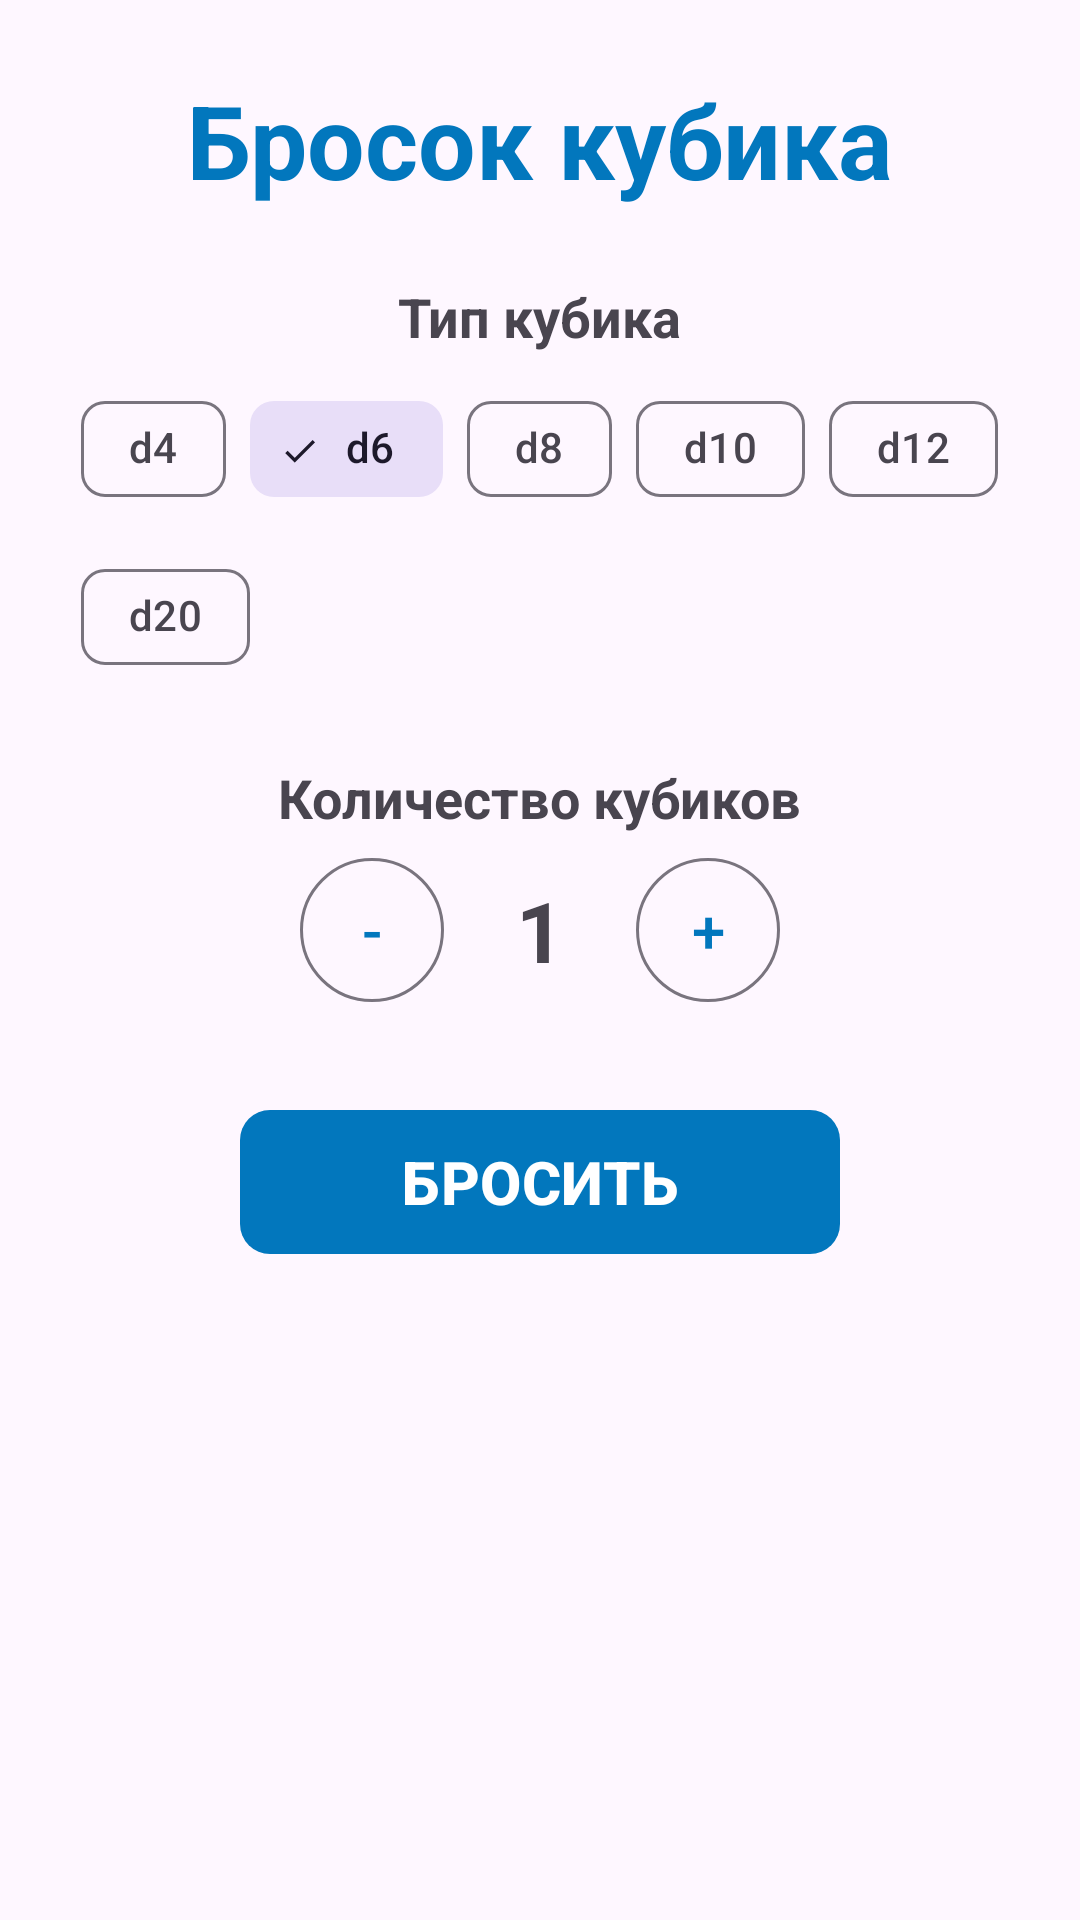

Reconstruct the res/layout file that produces this screen, plus the resources it refers to.
<!-- AndroidManifest.xml: application theme Theme.DiceRoller -->
<!-- res/layout/fragment_roll.xml -->
<?xml version="1.0" encoding="utf-8"?>
<ScrollView
    xmlns:android="http://schemas.android.com/apk/res/android"
    xmlns:app="http://schemas.android.com/apk/res-auto"
    android:layout_width="match_parent"
    android:layout_height="match_parent"
    android:fillViewport="true">

    <LinearLayout
        android:layout_width="match_parent"
        android:layout_height="wrap_content"
        android:orientation="vertical"
        android:padding="24dp"
        android:gravity="center_horizontal">

        <TextView
            android:layout_width="wrap_content"
            android:layout_height="wrap_content"
            android:text="@string/roll_title"
            android:textSize="34sp"
            android:textStyle="bold"
            android:textColor="?attr/colorPrimary"
            android:layout_marginBottom="24dp" />

        
        <TextView
            android:layout_width="wrap_content"
            android:layout_height="wrap_content"
            android:text="@string/select_dice_type"
            android:textSize="18sp"
            android:textStyle="bold"
            android:layout_marginBottom="8dp" />

        <com.google.android.material.chip.ChipGroup
            android:id="@+id/chipGroupDiceType"
            android:layout_width="wrap_content"
            android:layout_height="wrap_content"
            app:singleSelection="true"
            app:selectionRequired="true"
            android:layout_marginBottom="24dp">

            <com.google.android.material.chip.Chip
                android:id="@+id/chipD4"
                style="@style/Widget.Material3.Chip.Filter"
                android:layout_width="wrap_content"
                android:layout_height="wrap_content"
                android:text="d4" />

            <com.google.android.material.chip.Chip
                android:id="@+id/chipD6"
                style="@style/Widget.Material3.Chip.Filter"
                android:layout_width="wrap_content"
                android:layout_height="wrap_content"
                android:text="d6"
                android:checked="true" />

            <com.google.android.material.chip.Chip
                android:id="@+id/chipD8"
                style="@style/Widget.Material3.Chip.Filter"
                android:layout_width="wrap_content"
                android:layout_height="wrap_content"
                android:text="d8" />

            <com.google.android.material.chip.Chip
                android:id="@+id/chipD10"
                style="@style/Widget.Material3.Chip.Filter"
                android:layout_width="wrap_content"
                android:layout_height="wrap_content"
                android:text="d10" />

            <com.google.android.material.chip.Chip
                android:id="@+id/chipD12"
                style="@style/Widget.Material3.Chip.Filter"
                android:layout_width="wrap_content"
                android:layout_height="wrap_content"
                android:text="d12" />

            <com.google.android.material.chip.Chip
                android:id="@+id/chipD20"
                style="@style/Widget.Material3.Chip.Filter"
                android:layout_width="wrap_content"
                android:layout_height="wrap_content"
                android:text="d20" />

        </com.google.android.material.chip.ChipGroup>

        
        <TextView
            android:layout_width="wrap_content"
            android:layout_height="wrap_content"
            android:text="@string/dice_count"
            android:textSize="18sp"
            android:textStyle="bold"
            android:layout_marginBottom="8dp" />

        <LinearLayout
            android:layout_width="wrap_content"
            android:layout_height="wrap_content"
            android:orientation="horizontal"
            android:gravity="center_vertical"
            android:layout_marginBottom="32dp">

            <com.google.android.material.button.MaterialButton
                android:id="@+id/btnMinus"
                style="@style/Widget.Material3.Button.OutlinedButton"
                android:layout_width="48dp"
                android:layout_height="48dp"
                android:text="-"
                android:textSize="20sp"
                android:padding="0dp"
                android:insetTop="0dp"
                android:insetBottom="0dp" />

            <TextView
                android:id="@+id/tvDiceCount"
                android:layout_width="64dp"
                android:layout_height="wrap_content"
                android:text="1"
                android:textSize="28sp"
                android:textStyle="bold"
                android:gravity="center" />

            <com.google.android.material.button.MaterialButton
                android:id="@+id/btnPlus"
                style="@style/Widget.Material3.Button.OutlinedButton"
                android:layout_width="48dp"
                android:layout_height="48dp"
                android:text="+"
                android:textSize="20sp"
                android:padding="0dp"
                android:insetTop="0dp"
                android:insetBottom="0dp" />

        </LinearLayout>

        
        <com.google.android.material.button.MaterialButton
            android:id="@+id/btnRoll"
            android:layout_width="200dp"
            android:layout_height="56dp"
            android:text="@string/roll_button"
            android:textSize="20sp"
            android:textStyle="bold"
            app:cornerRadius="10dp"
            android:layout_marginBottom="32dp" />

        
        <androidx.cardview.widget.CardView
            android:id="@+id/cardResults"
            android:layout_width="match_parent"
            android:layout_height="wrap_content"
            android:visibility="gone"
            app:cardCornerRadius="8dp"
            app:cardElevation="6dp"
            app:cardBackgroundColor="?attr/colorSurfaceVariant">

            <LinearLayout
                android:layout_width="match_parent"
                android:layout_height="wrap_content"
                android:orientation="vertical"
                android:padding="20dp"
                android:gravity="center">

                <TextView
                    android:layout_width="wrap_content"
                    android:layout_height="wrap_content"
                    android:text="@string/results_title"
                    android:textSize="22sp"
                    android:textStyle="bold"
                    android:layout_marginBottom="12dp" />

                <TextView
                    android:id="@+id/tvResults"
                    android:layout_width="wrap_content"
                    android:layout_height="wrap_content"
                    android:textSize="44sp"
                    android:textStyle="bold"
                    android:textColor="?attr/colorPrimary"
                    android:layout_marginBottom="8dp" />

                <TextView
                    android:id="@+id/tvSum"
                    android:layout_width="wrap_content"
                    android:layout_height="wrap_content"
                    android:textSize="24sp"
                    android:textColor="?attr/colorOnSurfaceVariant" />

            </LinearLayout>

        </androidx.cardview.widget.CardView>

    </LinearLayout>

</ScrollView>
<!-- resources referenced by this layout -->
<resources>
  <string name="dice_count">Количество кубиков</string>
  <string name="results_title">Результат</string>
  <string name="roll_button">БРОСИТЬ</string>
  <string name="roll_title">Бросок кубика</string>
  <string name="select_dice_type">Тип кубика</string>
  <style name="Theme.DiceRoller" parent="Theme.Material3.DayNight.NoActionBar">
          <item name="colorPrimary">@color/purple_500</item>
          <item name="colorPrimaryVariant">@color/purple_700</item>
          <item name="colorSecondary">@color/teal_200</item>
          <item name="colorSecondaryVariant">@color/teal_700</item>
      </style>
  <color name="purple_500">#FF0277BD</color>
  <color name="purple_700">#FF01579B</color>
  <color name="teal_200">#FFFFCA28</color>
  <color name="teal_700">#FFFF8F00</color>
</resources>
